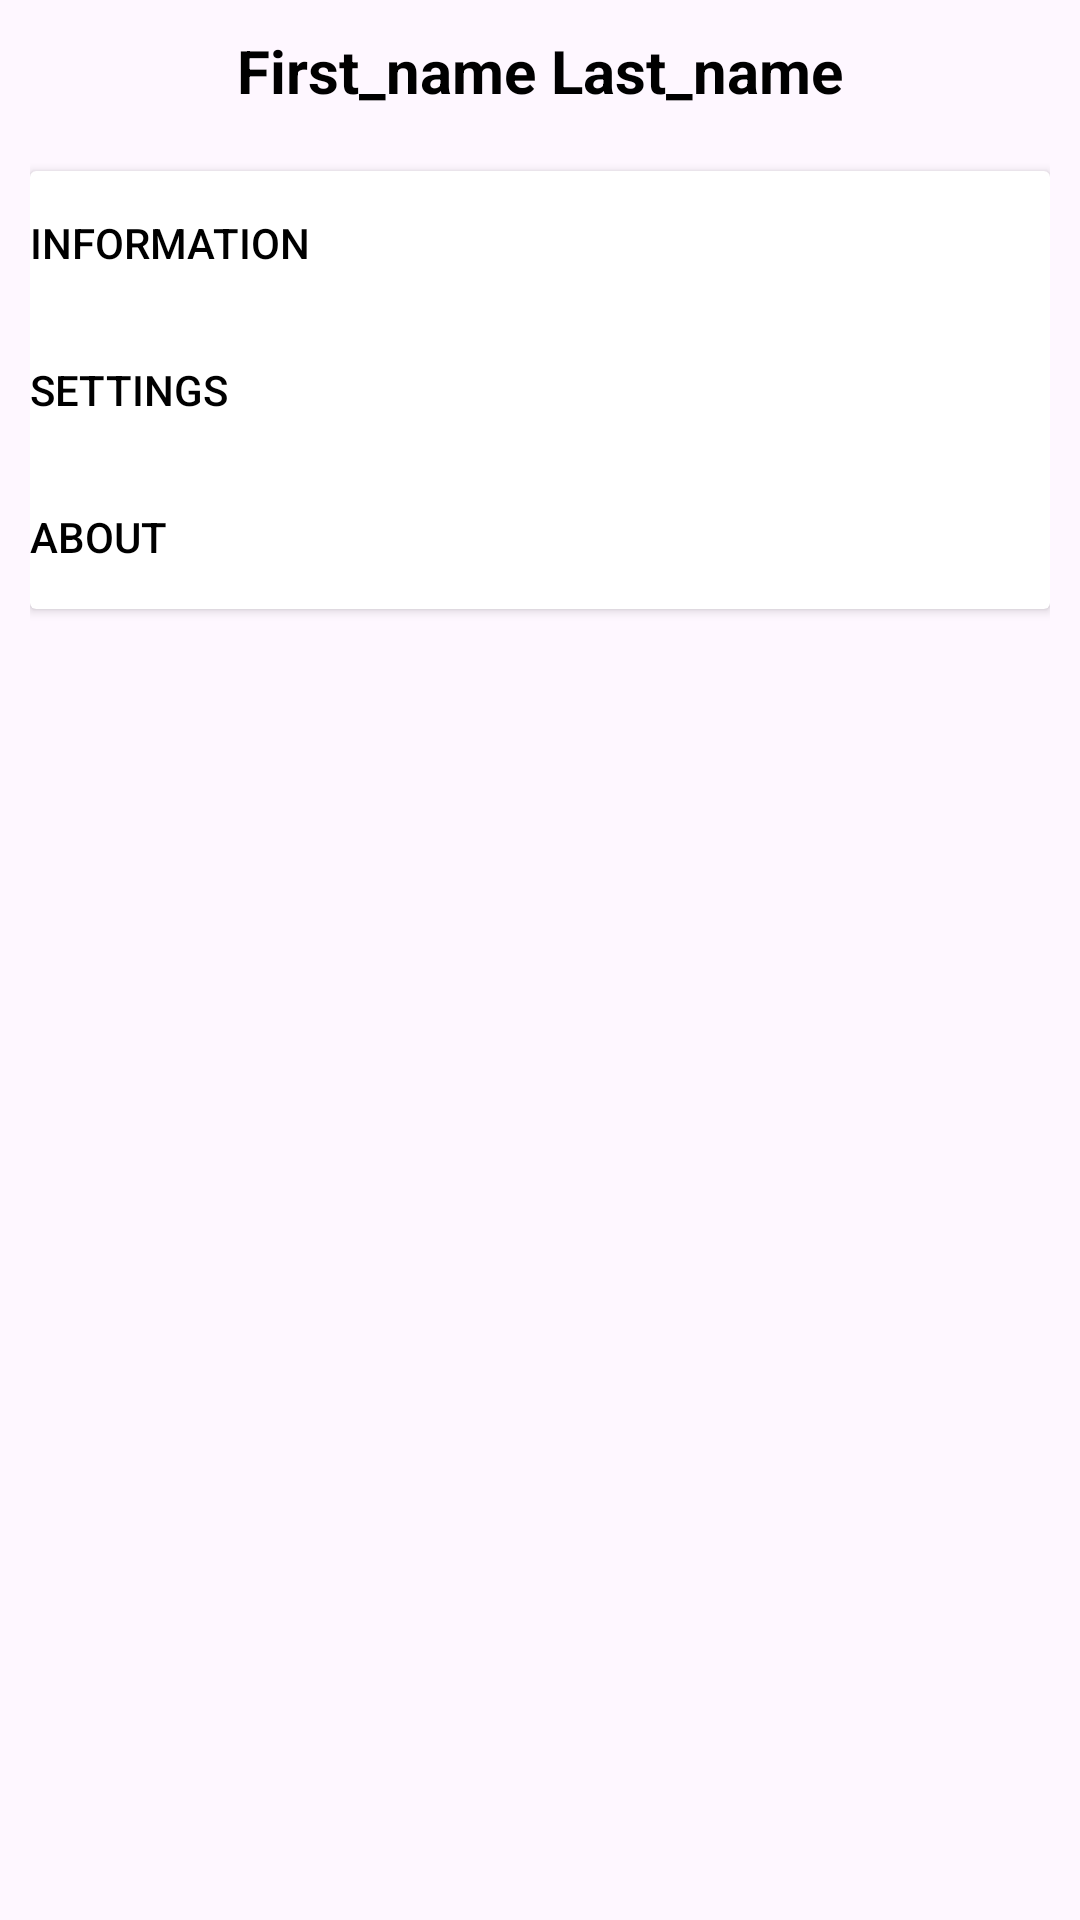

Here is an Android app screen rendered from its layout file. Give the layout XML and the strings, colors and styles it references.
<!-- AndroidManifest.xml: application theme Theme.SongBook -->
<!-- res/layout/fragment_profile.xml -->
<?xml version="1.0" encoding="utf-8"?>
<androidx.constraintlayout.widget.ConstraintLayout xmlns:android="http://schemas.android.com/apk/res/android"
    xmlns:app="http://schemas.android.com/apk/res-auto"
    xmlns:tools="http://schemas.android.com/tools"
    android:layout_width="match_parent"
    android:layout_height="match_parent"
    tools:context=".fragments.ProfileFragment">

    <LinearLayout
        android:layout_width="match_parent"
        android:layout_height="match_parent"
        android:orientation="vertical"
        app:layout_constraintBottom_toBottomOf="parent"
        app:layout_constraintEnd_toEndOf="parent"
        app:layout_constraintHorizontal_bias="0.0"
        app:layout_constraintStart_toStartOf="parent"
        app:layout_constraintTop_toTopOf="parent"
        app:layout_constraintVertical_bias="1.0"
        android:layout_margin="10dp">

        <ImageView
            android:id="@+id/imgProfile"
            android:layout_width="match_parent"
            android:layout_height="wrap_content"
            tools:src="@drawable/ic_profile_circle" />

        <TextView
            android:id="@+id/tvProfileName"
            android:layout_width="match_parent"
            android:layout_height="wrap_content"
            android:textSize="20sp"
            android:text="First_name Last_name"
            android:textAlignment="center"
            android:textStyle="bold"/>

        <androidx.cardview.widget.CardView
            android:layout_width="match_parent"
            android:layout_height="wrap_content"
            android:layout_marginTop="20dp">

            <LinearLayout
                android:layout_width="match_parent"
                android:layout_height="match_parent"
                android:orientation="vertical">

                <Button
                    android:id="@+id/btnInformation"
                    style="@style/Widget.AppCompat.Button.Colored"
                    android:layout_width="match_parent"
                    android:layout_height="wrap_content"
                    android:background="@color/color_toolbar"
                    android:text="Information"
                    android:textAlignment="textStart" />
                <Space
                    android:layout_width="match_parent"
                    android:layout_height="1dp"/>

                <Button
                    style="@style/Widget.AppCompat.Button.Colored"
                    android:layout_width="match_parent"
                    android:layout_height="wrap_content"
                    android:text="Settings"
                    android:textAlignment="textStart"
                    android:background="@color/color_toolbar"/>
                <Space
                    android:layout_width="match_parent"
                    android:layout_height="1dp"/>

                <Button
                    style="@style/Widget.AppCompat.Button.Colored"
                    android:layout_width="match_parent"
                    android:layout_height="wrap_content"
                    android:text="About"
                    android:textAlignment="textStart"
                    android:background="@color/color_toolbar"/>

            </LinearLayout>
        </androidx.cardview.widget.CardView>


    </LinearLayout>
</androidx.constraintlayout.widget.ConstraintLayout>
<!-- resources referenced by this layout -->
<resources>
  <!-- drawable ic_profile_circle (drawable) -->
  <vector android:height="150dp" android:tint="#454545"
      android:viewportHeight="24" android:viewportWidth="24"
      android:width="150dp" xmlns:android="http://schemas.android.com/apk/res/android">
      <path android:fillColor="@android:color/white" android:pathData="M12,2C6.48,2 2,6.48 2,12s4.48,10 10,10s10,-4.48 10,-10S17.52,2 12,2zM12,6c1.93,0 3.5,1.57 3.5,3.5S13.93,13 12,13s-3.5,-1.57 -3.5,-3.5S10.07,6 12,6zM12,20c-2.03,0 -4.43,-0.82 -6.14,-2.88C7.55,15.8 9.68,15 12,15s4.45,0.8 6.14,2.12C16.43,19.18 14.03,20 12,20z"/>
  </vector>
  <style name="Theme.SongBook" parent="Theme.Material3.DayNight.NoActionBar">
          
          <item name="colorPrimary">@color/purple_500</item>
          <item name="colorPrimaryVariant">@color/purple_700</item>
          <item name="colorOnPrimary">@color/white</item>
          
          <item name="colorSecondary">@color/teal_200</item>
          <item name="colorSecondaryVariant">@color/teal_700</item>
          <item name="colorOnSecondary">@color/black</item>
          
          <item name="android:statusBarColor">@color/dark_color_status_bar</item>
          
          <item name="android:textColor">@color/black</item>
      </style>
  <color name="purple_500">#FF6200EE</color>
  <color name="purple_700">#FF3700B3</color>
  <color name="white">#FFFFFFFF</color>
  <color name="teal_200">#FF03DAC5</color>
  <color name="teal_700">#FF018786</color>
  <color name="black">#FF000000</color>
  <color name="dark_color_status_bar">#4d4057</color>
</resources>
